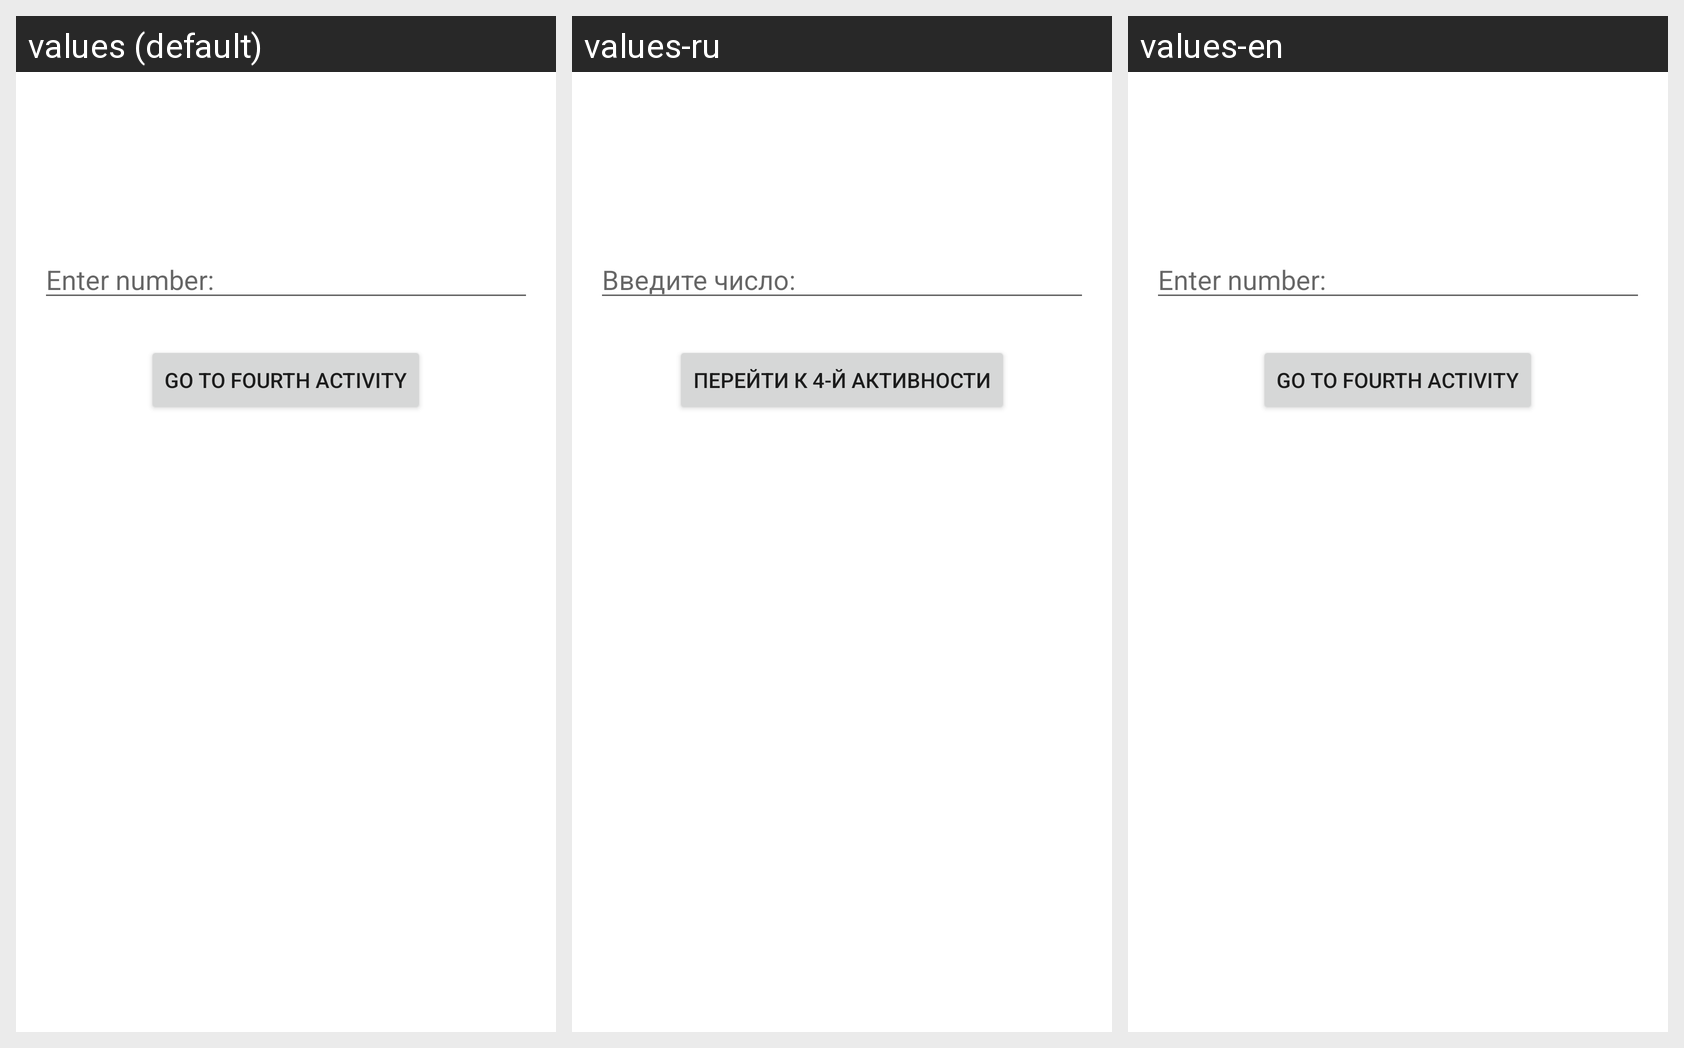

Translations of the strings shown on this Android screen, per locale in the grid:
Android screen res/layout/activity_third.xml rendered under 3 locales, left to right: values (default), values-ru, values-en. Device: Nexus 5 (rendered at 1080×1920; each locale shown at half size, 540×960, under a caption strip naming it); theme Theme.Multipleactivitiesapp.
Strings drawn on this screen, with the default value and each locale's value (text and hints the layout hard-codes appear in the picture but are not listed):

enter_number
  values: Enter number:
  values-ru: Введите число:
  values-en: Enter number:

go_to_fourth
  values: Go to Fourth Activity
  values-ru: Перейти к 4-й активности
  values-en: Go to Fourth Activity
